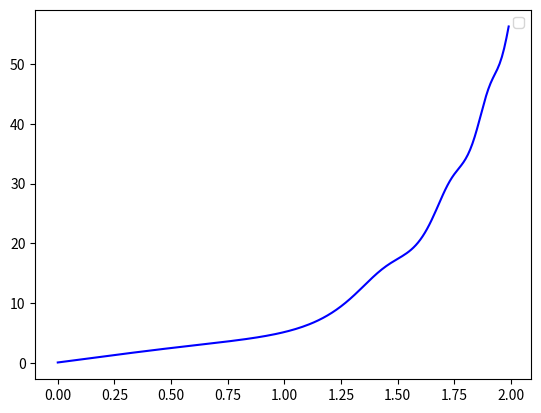

The script that saved this image:
import numpy as np 
from scipy.integrate import odeint
import matplotlib.pyplot as plt 

x = np.arange(0, 2, 0.01)
def diff_func(z, x):
    y, omega = z
    
    dy_dt = omega
    domega_d = -np.sin(y) * omega + 3*x*y + 5
    
    return dy_dt, domega_d

omega0 = 0.05
y0 = 0.01
z0 = y0, omega0



sol = odeint(diff_func, z0, x)

plt.plot(x, sol[:,1], 'b')

plt.legend()
plt.show()
